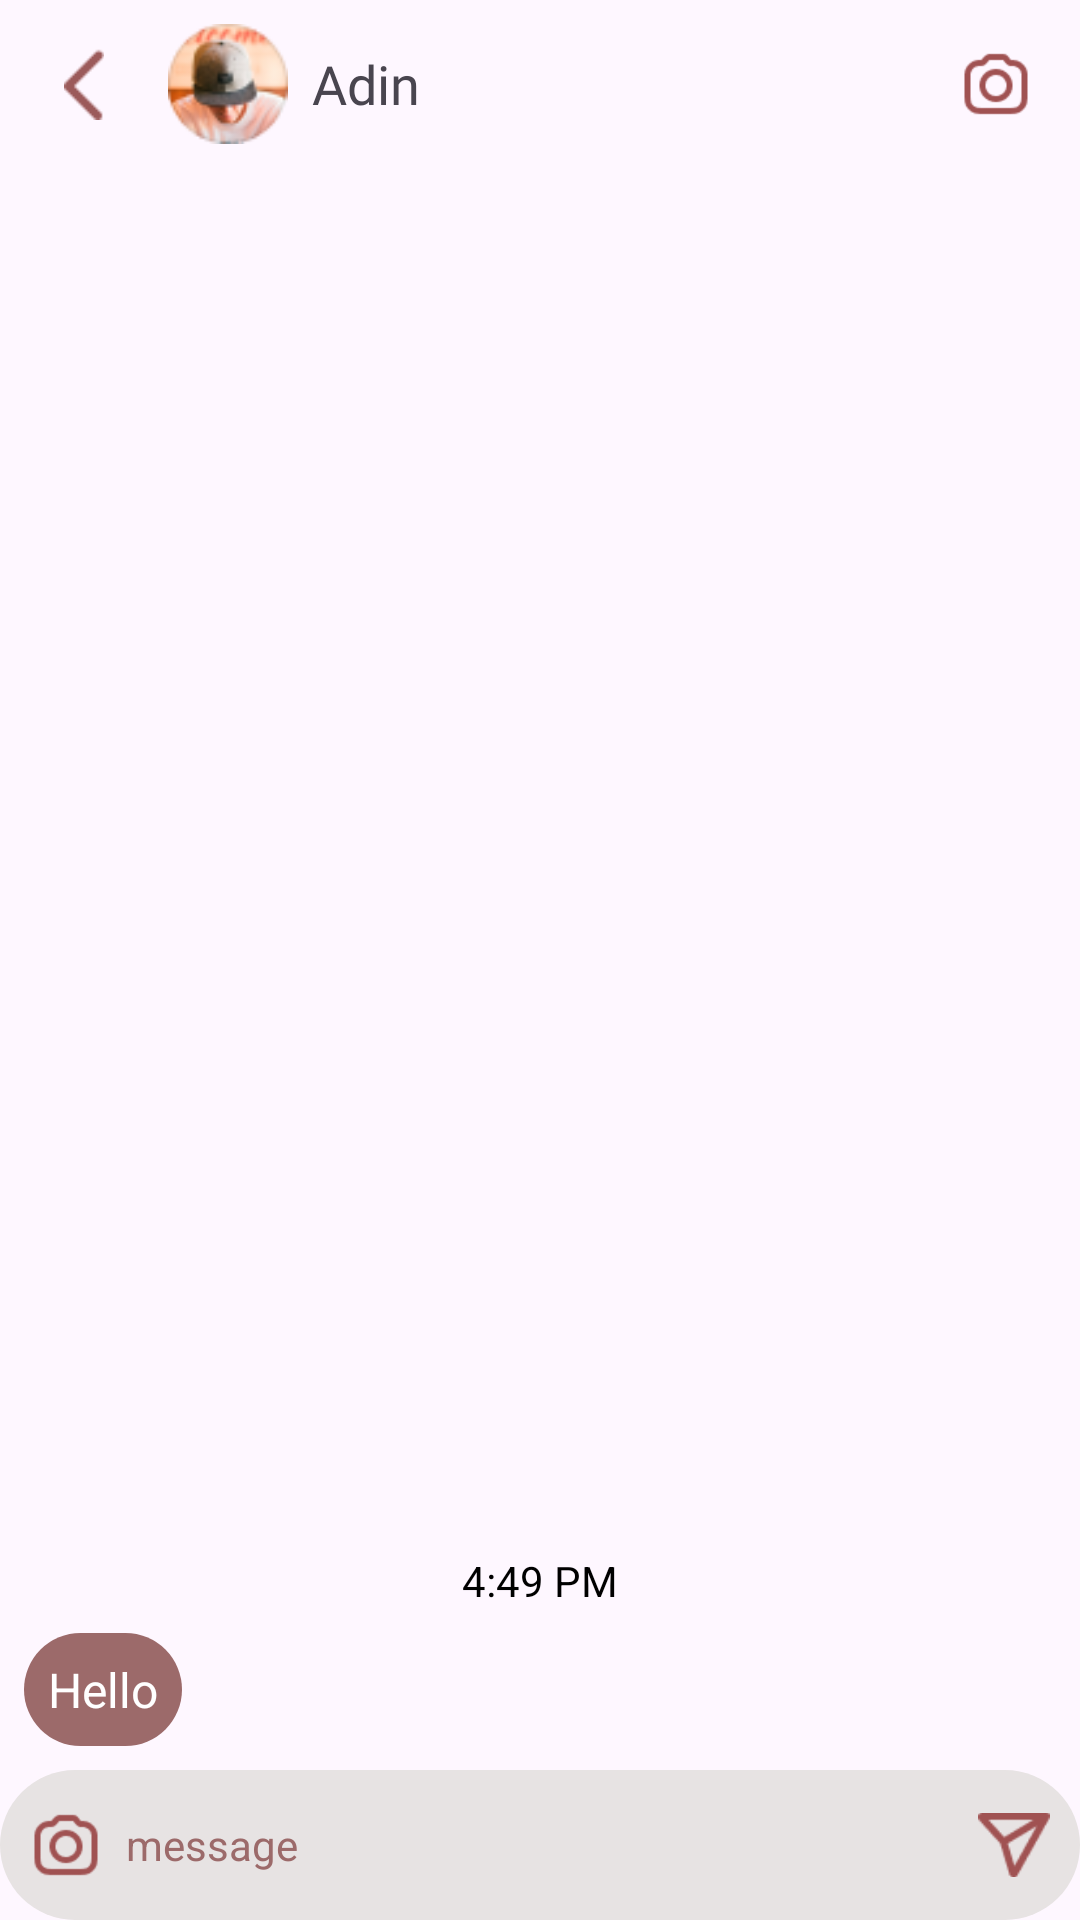

Android layout source for this screen:
<!-- AndroidManifest.xml: application theme Theme.I210753 -->
<!-- res/layout/activity_chat.xml -->
<?xml version="1.0" encoding="utf-8"?>
<androidx.constraintlayout.widget.ConstraintLayout
    xmlns:android="http://schemas.android.com/apk/res/android"
    xmlns:app="http://schemas.android.com/apk/res-auto"
    xmlns:tools="http://schemas.android.com/tools"
    android:id="@+id/main"
    android:layout_width="match_parent"
    android:layout_height="match_parent"
    tools:context=".chat">

    <LinearLayout
        android:id="@+id/topBar"
        android:layout_width="0dp"
        android:layout_height="wrap_content"
        android:orientation="horizontal"
        android:gravity="center_vertical"
        android:padding="8dp"
        app:layout_constraintTop_toTopOf="parent"
        app:layout_constraintStart_toStartOf="parent"
        app:layout_constraintEnd_toEndOf="parent">

        


        <ImageView
            android:id="@+id/backbutton"
            android:layout_width="40dp"
            android:layout_height="40dp"
            android:src="@drawable/back_red"
            android:contentDescription="Back"
            android:padding="8dp"/>

        <ImageView
            android:id="@+id/profilepicture"
            android:layout_width="40dp"
            android:layout_height="40dp"
            android:src="@drawable/profilepicture"
            android:layout_marginStart="8dp"
            android:contentDescription="Profile"/>

        <TextView
            android:id="@+id/username"
            android:layout_width="wrap_content"
            android:layout_height="wrap_content"
            android:text="Adin"
            android:textSize="18sp"
            android:fontFamily="@font/ralewaybold"
            android:layout_marginStart="8dp"
            android:layout_weight="1"/>

        <ImageView
            android:id="@+id/call"
            android:layout_width="40dp"
            android:layout_height="40dp"
            android:src="@drawable/camera"
            android:contentDescription="Call"
            android:padding="8dp"/>
    </LinearLayout>

    

    <LinearLayout
        android:id="@+id/search"
        android:layout_width="match_parent"
        android:layout_height="50dp"
        android:background="@drawable/chatbar_rectangle"
        android:gravity="center_vertical"
        android:orientation="horizontal"
        android:paddingHorizontal="10dp"
        app:layout_constraintBottom_toBottomOf="parent"
        app:layout_constraintStart_toStartOf="parent"
        app:layout_constraintEnd_toEndOf="parent">

        <ImageView
            android:layout_width="24dp"
            android:layout_height="24dp"
            android:src="@drawable/camera"
            android:contentDescription="Camera" />

        <TextView
            android:layout_width="0dp"
            android:layout_height="wrap_content"
            android:layout_marginStart="8dp"
            android:layout_weight="1"
            android:gravity="center_vertical"
            android:text="message"
            android:textSize="14sp"
            android:textColor="#9C6A6A" />

        <ImageView
            android:layout_width="24dp"
            android:layout_height="24dp"
            android:src="@drawable/send"
            android:contentDescription="Send" />

    </LinearLayout>

    <LinearLayout
        android:layout_width="wrap_content"
        android:layout_height="wrap_content"
        android:orientation="horizontal"
        app:layout_constraintBottom_toTopOf="@id/chatMessage"
        app:layout_constraintStart_toStartOf="parent"
        app:layout_constraintEnd_toEndOf="parent"
        android:id="@+id/time"
        android:layout_marginBottom="8dp">

        <TextView
            android:layout_width="wrap_content"
            android:layout_height="wrap_content"
            android:text="4:49 PM"
            android:textSize="14sp"
            android:textColor="#000000"/>
    </LinearLayout>

    


    <TextView
        android:id="@+id/chatMessage"
        android:layout_width="wrap_content"
        android:layout_height="wrap_content"
        android:text="Hello"
        android:textColor="@color/white"
        android:background="@drawable/chat_rectangle"
        android:padding="8dp"
        android:textSize="16sp"
        android:layout_marginBottom="8dp"
        android:layout_marginLeft="8dp"
        app:layout_constraintStart_toStartOf="parent"
        app:layout_constraintBottom_toTopOf="@+id/search"/>


</androidx.constraintlayout.widget.ConstraintLayout>
<!-- resources referenced by this layout -->
<resources>
  <!-- drawable back_red: png bitmap (drawable, 203 bytes) -->
  <!-- drawable camera: png bitmap (drawable, 849 bytes) -->
  <!-- drawable chat_rectangle (drawable) -->
  <shape xmlns:android="http://schemas.android.com/apk/res/android" android:shape="rectangle">
      <solid android:color="#9C6A6A"/>
      <corners android:radius="40dp"/>
  </shape>
  <!-- drawable chatbar_rectangle (drawable) -->
  <shape xmlns:android="http://schemas.android.com/apk/res/android" android:shape="rectangle">
      <solid android:color="#E7E3E3"/>
      <corners android:radius="30dp"/>
  </shape>
  <!-- drawable profilepicture: png bitmap (drawable, 5836 bytes) -->
  <!-- drawable send: png bitmap (drawable, 615 bytes) -->
  <style name="Theme.I210753" parent="Base.Theme.I210753" />
  <style name="Base.Theme.I210753" parent="Theme.Material3.DayNight.NoActionBar">
          
          
      </style>
  <!-- not gathered from this repository: default colours our renderer supplied (Android Studio template values) -->
  <color name="white">#FFFFFFFF</color>
</resources>
